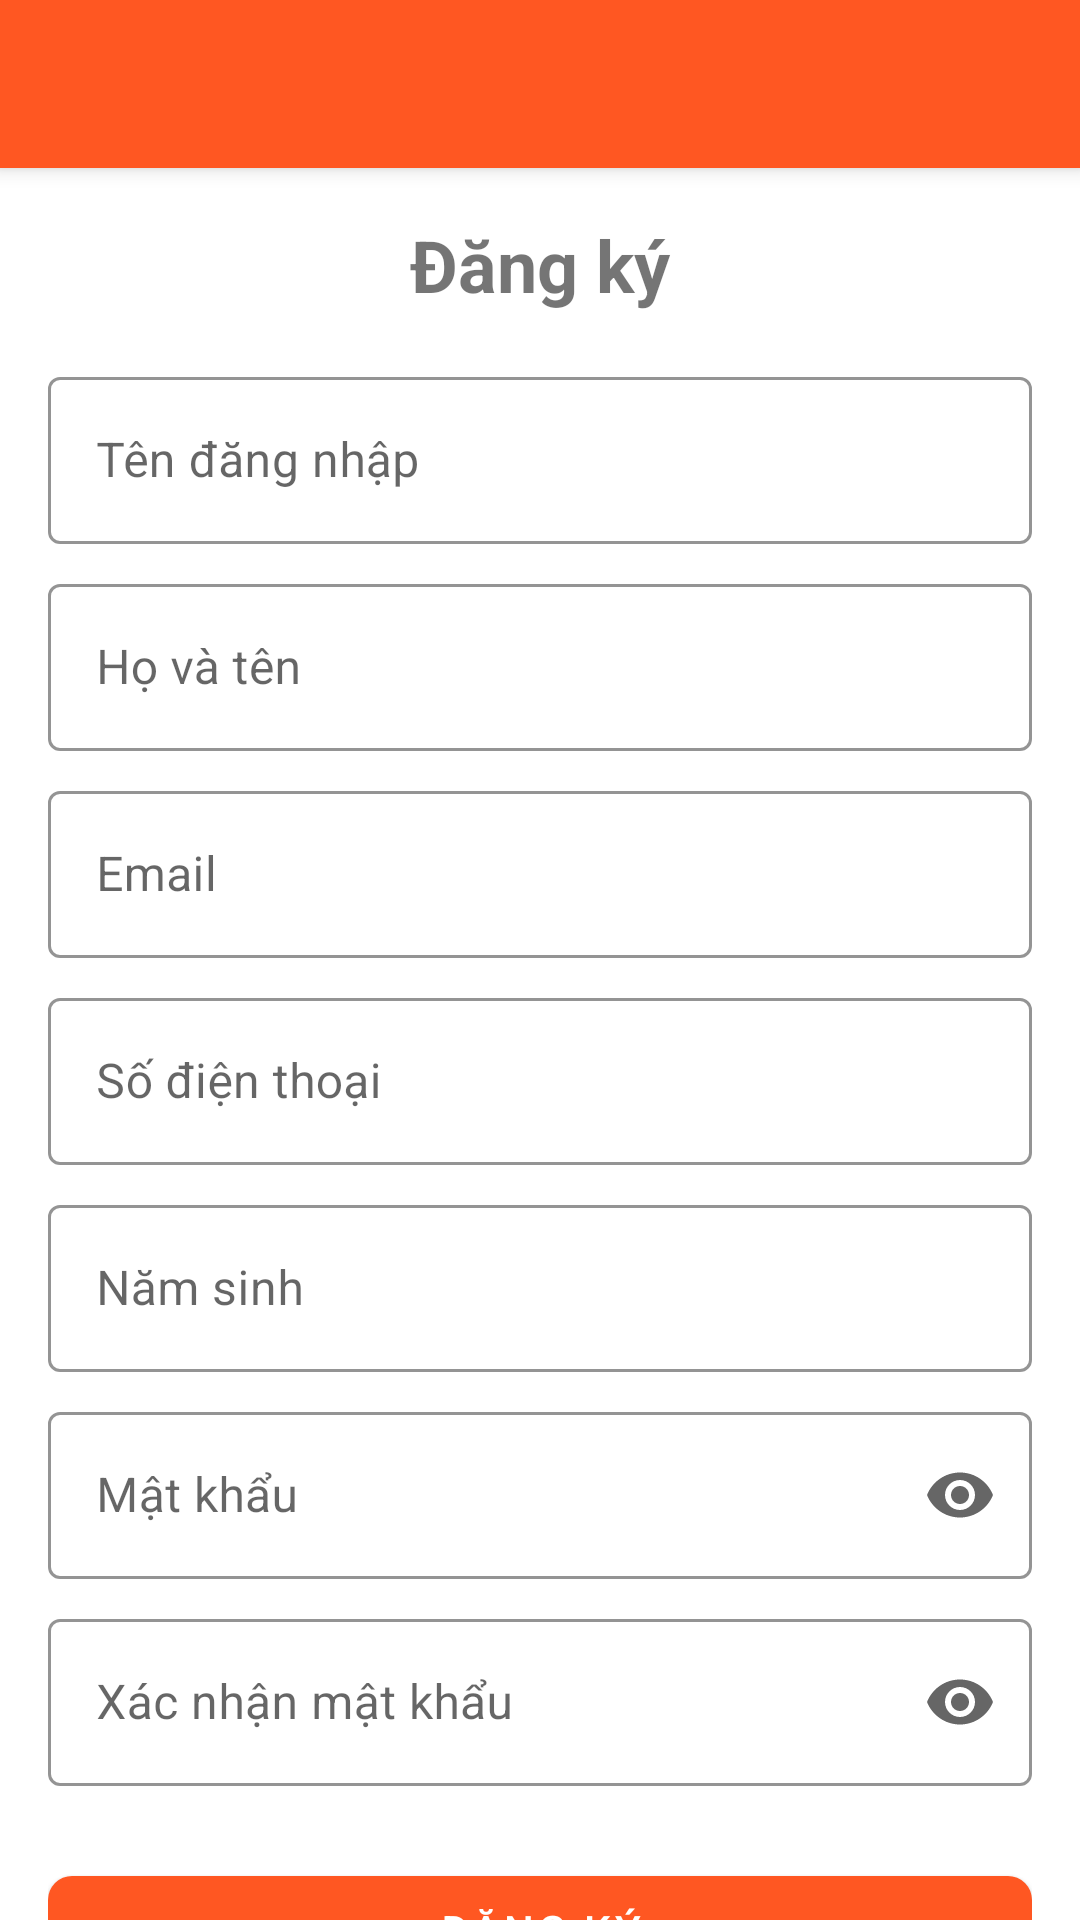

Layout XML and referenced resources for this Android screen:
<!-- AndroidManifest.xml: activity theme Theme.FoodApp.NoActionBar -->
<!-- res/layout/activity_sign_up.xml -->
<?xml version="1.0" encoding="utf-8"?>
<androidx.coordinatorlayout.widget.CoordinatorLayout xmlns:android="http://schemas.android.com/apk/res/android"
    xmlns:app="http://schemas.android.com/apk/res-auto"
    android:layout_width="match_parent"
    android:layout_height="match_parent">

    <com.google.android.material.appbar.AppBarLayout
        android:layout_width="match_parent"
        android:layout_height="wrap_content"
        android:theme="@style/ThemeOverlay.AppCompat.Dark.ActionBar">

        <androidx.appcompat.widget.Toolbar
            android:id="@+id/toolbarSignUp"
            android:layout_width="match_parent"
            android:layout_height="?attr/actionBarSize"
            app:popupTheme="@style/ThemeOverlay.AppCompat.Light" />
    </com.google.android.material.appbar.AppBarLayout>

    <androidx.core.widget.NestedScrollView
        android:layout_width="match_parent"
        android:layout_height="match_parent"
        app:layout_behavior="@string/appbar_scrolling_view_behavior">

        <LinearLayout
            android:layout_width="match_parent"
            android:layout_height="wrap_content"
            android:orientation="vertical"
            android:padding="16dp">

            <TextView
                android:layout_width="match_parent"
                android:layout_height="wrap_content"
                android:text="@string/signup"
                android:textSize="24sp"
                android:textStyle="bold"
                android:gravity="center"
                android:layout_marginBottom="16dp" />

            <com.google.android.material.textfield.TextInputLayout
                android:layout_width="match_parent"
                android:layout_height="wrap_content"
                android:hint="@string/username"
                style="@style/TextInputLayout.Style">

                <com.google.android.material.textfield.TextInputEditText
                    android:id="@+id/etSignUpUsername"
                    android:layout_width="match_parent"
                    android:layout_height="wrap_content"
                    android:inputType="text" />
            </com.google.android.material.textfield.TextInputLayout>

            <com.google.android.material.textfield.TextInputLayout
                android:layout_width="match_parent"
                android:layout_height="wrap_content"
                android:layout_marginTop="8dp"
                android:hint="@string/fullname"
                style="@style/TextInputLayout.Style">

                <com.google.android.material.textfield.TextInputEditText
                    android:id="@+id/etSignUpFullName"
                    android:layout_width="match_parent"
                    android:layout_height="wrap_content"
                    android:inputType="textPersonName" />
            </com.google.android.material.textfield.TextInputLayout>

            <com.google.android.material.textfield.TextInputLayout
                android:layout_width="match_parent"
                android:layout_height="wrap_content"
                android:layout_marginTop="8dp"
                android:hint="@string/email"
                style="@style/TextInputLayout.Style">

                <com.google.android.material.textfield.TextInputEditText
                    android:id="@+id/etSignUpEmail"
                    android:layout_width="match_parent"
                    android:layout_height="wrap_content"
                    android:inputType="textEmailAddress" />
            </com.google.android.material.textfield.TextInputLayout>

            <com.google.android.material.textfield.TextInputLayout
                android:layout_width="match_parent"
                android:layout_height="wrap_content"
                android:layout_marginTop="8dp"
                android:hint="@string/phone"
                style="@style/TextInputLayout.Style">

                <com.google.android.material.textfield.TextInputEditText
                    android:id="@+id/etSignUpPhone"
                    android:layout_width="match_parent"
                    android:layout_height="wrap_content"
                    android:inputType="phone" />
            </com.google.android.material.textfield.TextInputLayout>

            <com.google.android.material.textfield.TextInputLayout
                android:layout_width="match_parent"
                android:layout_height="wrap_content"
                android:layout_marginTop="8dp"
                android:hint="@string/year_of_birth"
                style="@style/TextInputLayout.Style">

                <com.google.android.material.textfield.TextInputEditText
                    android:id="@+id/etSignUpYearOfBirth"
                    android:layout_width="match_parent"
                    android:layout_height="wrap_content"
                    android:inputType="number"
                    android:maxLength="4" />
            </com.google.android.material.textfield.TextInputLayout>

            <com.google.android.material.textfield.TextInputLayout
                android:layout_width="match_parent"
                android:layout_height="wrap_content"
                android:layout_marginTop="8dp"
                android:hint="@string/password"
                app:endIconMode="password_toggle"
                style="@style/TextInputLayout.Style">

                <com.google.android.material.textfield.TextInputEditText
                    android:id="@+id/etSignUpPassword"
                    android:layout_width="match_parent"
                    android:layout_height="wrap_content"
                    android:inputType="textPassword" />
            </com.google.android.material.textfield.TextInputLayout>

            <com.google.android.material.textfield.TextInputLayout
                android:layout_width="match_parent"
                android:layout_height="wrap_content"
                android:layout_marginTop="8dp"
                android:hint="@string/confirm_password"
                app:endIconMode="password_toggle"
                style="@style/TextInputLayout.Style">

                <com.google.android.material.textfield.TextInputEditText
                    android:id="@+id/etSignUpConfirmPassword"
                    android:layout_width="match_parent"
                    android:layout_height="wrap_content"
                    android:inputType="textPassword" />
            </com.google.android.material.textfield.TextInputLayout>

            <Button
                android:id="@+id/btnSignUp"
                android:layout_width="match_parent"
                android:layout_height="wrap_content"
                android:layout_marginTop="24dp"
                android:text="@string/signup"
                style="@style/Button.Primary" />

            <TextView
                android:id="@+id/tvLoginLink"
                android:layout_width="wrap_content"
                android:layout_height="wrap_content"
                android:layout_marginTop="16dp"
                android:layout_gravity="center"
                android:text="@string/login"
                android:textColor="@color/primary"
                android:textStyle="bold" />

        </LinearLayout>
    </androidx.core.widget.NestedScrollView>
</androidx.coordinatorlayout.widget.CoordinatorLayout>
<!-- resources referenced by this layout -->
<resources>
  <color name="primary">#FF5722</color>
  <string name="confirm_password">Xác nhận mật khẩu</string>
  <string name="email">Email</string>
  <string name="fullname">Họ và tên</string>
  <string name="login">Đăng nhập</string>
  <string name="password">Mật khẩu</string>
  <string name="phone">Số điện thoại</string>
  <string name="signup">Đăng ký</string>
  <string name="username">Tên đăng nhập</string>
  <string name="year_of_birth">Năm sinh</string>
  <style name="Button.Primary" parent="Widget.MaterialComponents.Button">
          <item name="backgroundTint">@color/primary</item>
          <item name="android:textColor">@color/white</item>
          <item name="cornerRadius">8dp</item>
      </style>
  <style name="TextInputLayout.Style" parent="Widget.MaterialComponents.TextInputLayout.OutlinedBox">
          <item name="boxStrokeColor">@color/primary</item>
          <item name="hintTextColor">@color/primary</item>
      </style>
  <style name="Theme.FoodApp.NoActionBar" parent="Theme.MaterialComponents.DayNight.NoActionBar">
          <item name="colorPrimary">@color/primary</item>
          <item name="colorPrimaryVariant">@color/primary_dark</item>
          <item name="colorOnPrimary">@color/white</item>
          <item name="colorSecondary">@color/accent</item>
          <item name="colorSecondaryVariant">@color/accent_dark</item>
          <item name="colorOnSecondary">@color/black</item>
          <item name="android:statusBarColor">?attr/colorPrimaryVariant</item>
      </style>
  <color name="white">#FFFFFF</color>
  <color name="primary_dark">#E64A19</color>
  <color name="accent">#FFC107</color>
  <color name="accent_dark">#FFA000</color>
  <color name="black">#000000</color>
</resources>
